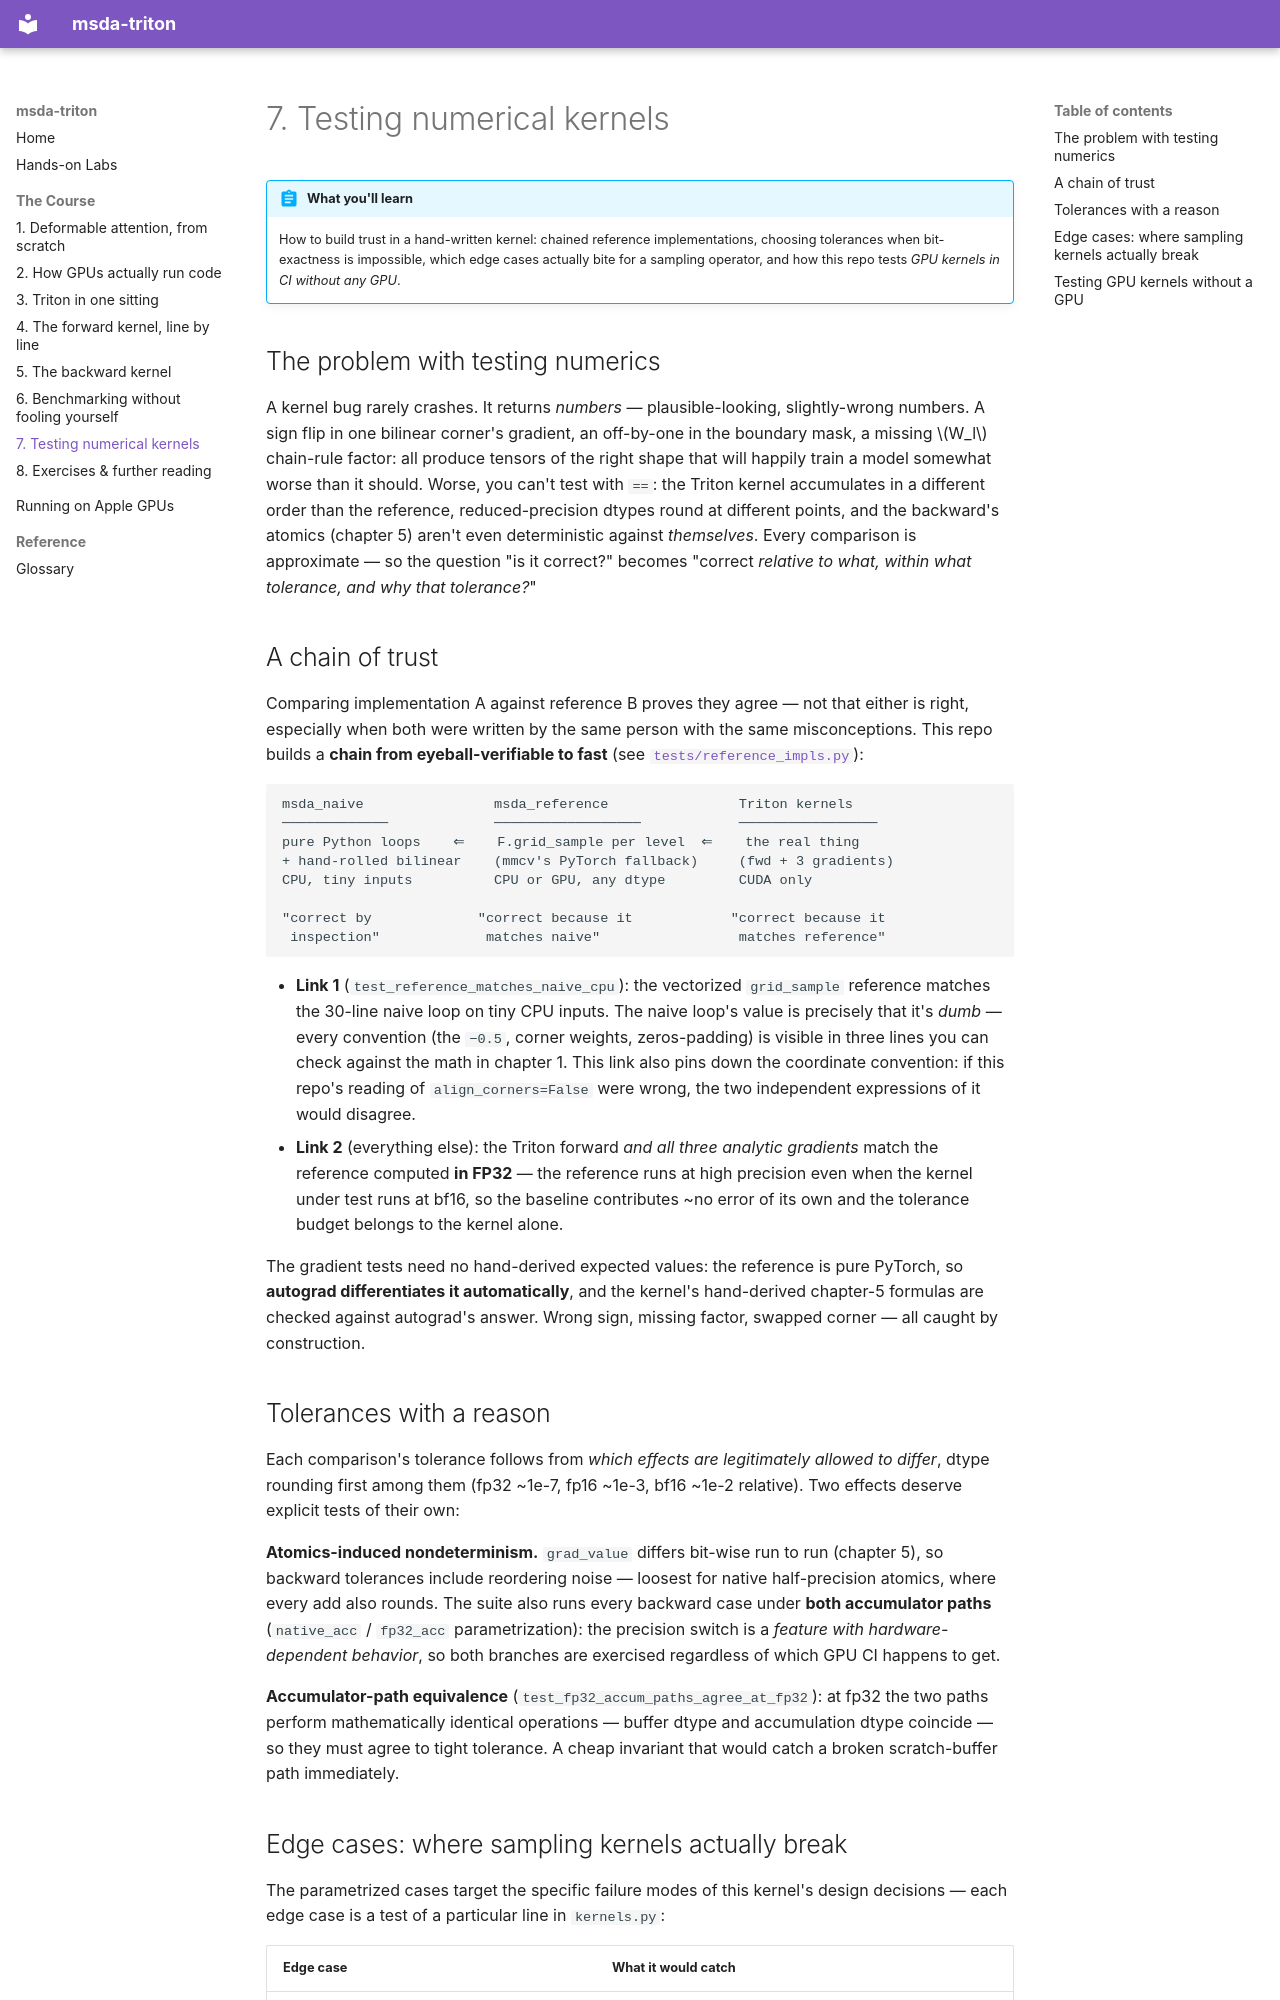

repository: roulbac/msda-triton · page: course/07-testing/index.html · generator: mkdocs

# 7. Testing numerical kernels

!!! abstract "What you'll learn"
    How to build trust in a hand-written kernel: chained reference implementations, choosing tolerances when bit-exactness is impossible, which edge cases actually bite for a sampling operator, and how this repo tests *GPU kernels in CI without any GPU*.

## The problem with testing numerics

A kernel bug rarely crashes. It returns *numbers* — plausible-looking, slightly-wrong numbers. A sign flip in one bilinear corner's gradient, an off-by-one in the boundary mask, a missing $W_l$ chain-rule factor: all produce tensors of the right shape that will happily train a model somewhat worse than it should. Worse, you can't test with `==`: the Triton kernel accumulates in a different order than the reference, reduced-precision dtypes round at different points, and the backward's atomics (chapter 5) aren't even deterministic against *themselves*. Every comparison is approximate — so the question "is it correct?" becomes "correct *relative to what, within what tolerance, and why that tolerance?*"

## A chain of trust

Comparing implementation A against reference B proves they agree — not that either is right, especially when both were written by the same person with the same misconceptions. This repo builds a **chain from eyeball-verifiable to fast** (see [`tests/reference_impls.py`](https://github.com/roulbac/msda-triton/blob/main/tests/reference_impls.py)):

```
msda_naive                msda_reference                Triton kernels
─────────────             ──────────────────            ─────────────────
pure Python loops    ⇐    F.grid_sample per level  ⇐    the real thing
+ hand-rolled bilinear    (mmcv's PyTorch fallback)     (fwd + 3 gradients)
CPU, tiny inputs          CPU or GPU, any dtype         CUDA only

"correct by             "correct because it            "correct because it
 inspection"             matches naive"                 matches reference"
```

- **Link 1** (`test_reference_matches_naive_cpu`): the vectorized `grid_sample` reference matches the 30-line naive loop on tiny CPU inputs. The naive loop's value is precisely that it's *dumb* — every convention (the `−0.5`, corner weights, zeros-padding) is visible in three lines you can check against the math in chapter 1. This link also pins down the coordinate convention: if this repo's reading of `align_corners=False` were wrong, the two independent expressions of it would disagree.
- **Link 2** (everything else): the Triton forward *and all three analytic gradients* match the reference computed **in FP32** — the reference runs at high precision even when the kernel under test runs at bf16, so the baseline contributes ~no error of its own and the tolerance budget belongs to the kernel alone.

The gradient tests need no hand-derived expected values: the reference is pure PyTorch, so **autograd differentiates it automatically**, and the kernel's hand-derived chapter-5 formulas are checked against autograd's answer. Wrong sign, missing factor, swapped corner — all caught by construction.

## Tolerances with a reason

Each comparison's tolerance follows from *which effects are legitimately allowed to differ*, dtype rounding first among them (fp32 ~1e-7, fp16 ~1e-3, bf16 ~1e-2 relative). Two effects deserve explicit tests of their own:

**Atomics-induced nondeterminism.** `grad_value` differs bit-wise run to run (chapter 5), so backward tolerances include reordering noise — loosest for native half-precision atomics, where every add also rounds. The suite also runs every backward case under **both accumulator paths** (`native_acc` / `fp32_acc` parametrization): the precision switch is a *feature with hardware-dependent behavior*, so both branches are exercised regardless of which GPU CI happens to get.

**Accumulator-path equivalence** (`test_fp32_accum_paths_agree_at_fp32`): at fp32 the two paths perform mathematically identical operations — buffer dtype and accumulation dtype coincide — so they must agree to tight tolerance. A cheap invariant that would catch a broken scratch-buffer path immediately.
